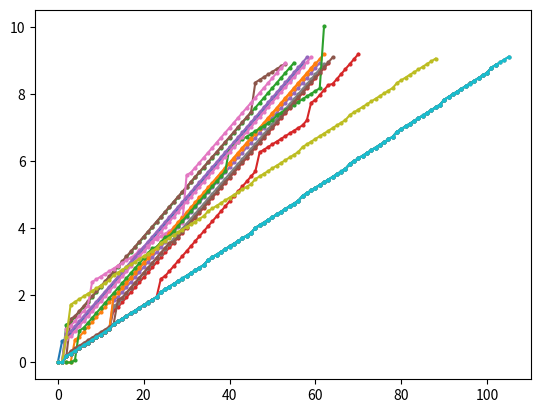

The matplotlib source for this figure:
#!/usr/bin/env python
# -*- coding:utf-8 -*-
# @FileName  :time_analysis.py
# @Time      :2024/4/15 
# @Author    :SophistGuaPi
import matplotlib.pyplot as plt
import numpy as np

if __name__ == "__main__":
    data = [[0.0005063690005044919, 0.634135893000348, 0.715027772999747, 0.8631348349990731, 1.012261949999811, 1.1603772380003647, 1.309330151998438, 1.457223288998648, 1.6055112440008088, 1.753706855000928, 1.9027902650013857, 2.0510356099985074, 2.1994858309990377, 2.347820323000633, 2.4971638770002755, 2.645623224998417, 2.7944582060008543, 2.9425246200007678, 3.0910451029994874, 3.239384341999539, 3.3877225600008387, 3.5364194479989237, 3.6849892850004835, 3.8326231469982304, 3.981778924000537, 4.129734826001368, 4.279021619000559, 4.427230271001463, 4.575721837998572, 4.724023064998619, 4.872642785998323, 5.021418799999083, 5.170040412998787, 5.318131150997942, 5.467193999000301, 5.615598209999007, 5.7639635570012615, 5.91244382199875, 6.061382143998344, 6.209790349999821, 6.358051507999335, 6.506862868998724, 6.655153724997945, 6.80388381100056, 6.952301184999669, 7.101229216001229, 7.250110346998554, 7.398282307000045, 7.547306718999607, 7.695324066000467, 7.843909686998813, 7.992282344999694, 8.140729754999484, 8.28914748799798, 8.437906237999414, 8.585981282998546, 8.734887571998115, 8.882741997000267], [0.0004877539977314882, 0.0005113989973324351, 0.0006981129990890622, 0.0007863799983169883, 0.681486898996809, 0.7628633989988884, 0.9111724819995288, 1.060350567997375, 1.2088217459968291, 1.3573184540000511, 1.5058018499985337, 1.6544943659973796, 1.8030956529983087, 1.951629528997728, 2.1000642149992927, 2.248716253998282, 2.3967828459972225, 2.545165157000156, 2.693517650997819, 2.841903294000076, 2.9903163609997137, 3.139454420997936, 3.28765425399979, 3.4362433349997445, 3.5844342919990595, 3.733125864997419, 3.880862881997018, 4.029565705997811, 4.177759525999136, 4.326574463997531, 4.475130179998814, 4.6240678889989795, 4.772605611997278, 4.921853157997248, 5.069415550999111, 5.218322551998426, 5.36652507799954, 5.514980902997195, 5.663156257000082, 5.812260499998956, 5.9606093729998975, 6.108980376997351, 6.257406325999909, 6.406168840996543, 6.554591101998085, 6.703677841996978, 6.851855078999506, 7.000544424998225, 7.148929223996674, 7.297745179999765, 7.445802046997414, 7.5950781739993545, 7.74395479499799, 7.891780273999757, 8.03976001599949, 8.188654518999101, 8.337320650996844, 8.485366895998595, 8.633495329999278, 8.782427594996989, 8.93041410799924], [0.0005260959987936076, 0.000566572998650372, 1.1284706570004346, 1.2092532249989745, 1.3576469049985462, 1.5062814410011924, 1.6543557149998378, 1.8031536210000922, 1.9519471159983368, 2.100557055000536, 2.2486736579994613, 2.397994432001724, 2.5459855279987096, 2.6947748759994283, 2.8431055449982523, 2.9919468100015365, 3.1402515590016264, 3.289073047999409, 3.4372108390016365, 3.5862502599993604, 3.7344849270011764, 3.882853447001253, 4.030934780999814, 4.179912854000577, 4.328411670001515, 4.476959968000301, 4.625555237998924, 4.774190361000365, 4.9228778229989985, 5.071757899000659, 5.219993645998329, 5.3689792129989655, 5.517556784998305, 5.666073724998569, 5.814440328998899, 5.963684343998466, 6.112007094001456, 6.260483574998943, 6.408711656000378, 6.557215900000301, 6.705654319001042, 6.854860932999145, 7.003010281998286, 7.151636126000085, 7.299989772000117, 7.448876610000298, 7.5972248559992295, 7.74583238500054, 7.894014107001567, 8.043193196001084, 8.190988454000035, 8.339496404001693, 8.487804422999034, 8.63699877199906, 8.785130527998263, 8.933750460000738], [0.0004819130008399952, 0.0005074410000815988, 0.18645073400330148, 0.26757387000179733, 0.34831270900031086, 0.4290695310010051, 0.5098021290032193, 0.5906327010015957, 0.6708940360003908, 0.7522119620007288, 0.8326373570016585, 0.9132697130007728, 0.9943563990018447, 1.5653072630011593, 1.6467039870003646, 1.794862438000564, 1.94327163500202, 2.0917969000001904, 2.2404768590022286, 2.3889150980030536, 2.5375810710029327, 2.686057693001203, 2.8349207200008095, 2.9837359040029696, 3.1320053930030554, 3.2807254760009528, 3.429497999000887, 3.577503759002866, 3.726526455000567, 3.874869244002184, 4.023597472001711, 4.172092559001612, 4.320954760001769, 4.468938126003195, 4.617519507002726, 4.765519535001658, 4.914490411003499, 5.063004563002323, 5.212006589001248, 5.360600139003509, 5.509634416001063, 5.657438112000818, 5.806624807002663, 5.95515231200261, 6.103545683999982, 6.252027564001764, 6.400699322002765, 6.54954386800091, 6.697842339002818, 6.845965930002421, 6.994826886002556, 7.1430528100027, 7.291795942001045, 7.439552687003015, 7.588039746002323, 7.736347102003492, 7.884999093002989, 8.0335789760029, 8.182312499000545, 8.331190486002015, 8.480055238000205, 8.628175941001246, 8.77659315800338, 8.925269188002858], [0.0006505419987661298, 0.0006867709998914506, 0.18716053199750604, 0.26823809599954984, 0.3487555989995599, 0.4297287560002587, 0.5104411859974789, 0.5911246439973183, 0.6715306659971247, 0.7526953849992424, 0.8331931009997788, 0.9139909929981513, 0.9947931759998028, 1.872191334998206, 1.9531420769999386, 2.101910481000232, 2.2508112759969663, 2.3990919749994646, 2.5478631739970297, 2.696152530999825, 2.844730955999694, 2.9932536729975254, 3.142145117999462, 3.2903076429975044, 3.4387886629992863, 3.5877994439979375, 3.7359236470001633, 3.884434751998924, 4.033153689997562, 4.181886873997428, 4.330820709998079, 4.4791838040000584, 4.627909593997174, 4.776144856998144, 4.924805041999207, 5.073282862998894, 5.221936596997693, 5.370225840997591, 5.519091294998361, 5.667719850996946, 5.816233038000064, 5.9648586379989865, 6.113583854999888, 6.261620950997894, 6.411192169998685, 6.5591962929975125, 6.708400196999719, 6.856285825997475, 7.005213275999267, 7.153406364999682, 7.30189637699732, 7.450599081999826, 7.599085515998013, 7.747953543999756, 7.896186417998251, 8.044447824999224, 8.193317204997584, 8.341453864999494, 8.490537550998852, 8.638884689997212, 8.787939740999718, 8.936094044998754], [0.0005958490000921302, 0.0006236910012376029, 0.18632855200121412, 1.2990091710016713, 1.380556948002777, 1.5288260360030108, 1.6773099929996533, 1.825805438002135, 1.97430913000062, 2.122681103999639, 2.2710565910019795, 2.4188536229994497, 2.56799327599947, 2.716207427001791, 2.8650692270020954, 3.013071827001113, 3.162029387000075, 3.3099727160006296, 3.458539885999926, 3.607300319999922, 3.7560184260000824, 3.904022836002696, 4.052600105002057, 4.2011689669998304, 4.350035453000601, 4.497994040000776, 4.646573409001576, 4.795780000000377, 4.944176075001451, 5.092191498002649, 5.240602301000763, 5.388890459002141, 5.538057804002165, 5.686320142001932, 5.834914612001739, 5.983097872001963, 6.131573405000381, 6.27972806100297, 6.428664797000238, 6.576984798000922, 6.725870348000171, 6.874300514002243, 7.02275824300159, 7.171435266001936, 7.319980140000553, 7.468497351001133, 8.347389073001978, 8.428958889002388, 8.509506809001323, 8.590014893001353, 8.671004849002202, 8.751713023000775, 8.831962377000309, 8.91336474399941], [0.0005023509984312113, 0.0005273790011415258, 1.0114957879995927, 1.0925080240012903, 1.2408591060011531, 1.3898517910020018, 1.5381150749999506, 1.6872131009986333, 2.3990410110018274, 2.4805152420012746, 2.5610616769990884, 2.641663164999045, 2.7225952799999504, 2.8028200449989527, 2.8838718660008453, 2.9647350490013196, 3.045646103000763, 3.1261686610014294, 3.207260799001233, 3.355677311999898, 3.4366919640015112, 3.5173486860003322, 3.597741669000243, 3.6790059609993477, 3.7595892749995983, 3.84016838000025, 3.9210910350011545, 4.001552055000502, 4.082302124999842, 4.163380966001569, 5.584392635999393, 5.665382677998423, 5.813285856998846, 5.96240882499842, 6.110556996001833, 6.259568082001351, 6.407400685999164, 6.557205414999771, 6.7049109780018625, 6.853324712999893, 7.001827785999922, 7.1506271100006416, 7.299044332001358, 7.448019710001972, 7.596415370000614, 7.745137958001578, 7.89314296700104, 8.04157088500142, 8.189979427999788, 8.339039705999312, 8.487424805000046, 8.636085977999755, 8.784230170000228, 8.932504577001964], [0.0004994859991711564, 0.0005294629991112743, 0.1867174180006259, 0.2670946370017191, 0.3482160749990726, 0.42879020600230433, 0.5093265649993555, 0.5903686130004644, 0.6709058650012594, 0.7516789530018286, 0.8325917040019704, 0.9131461380020482, 0.9939124039992748, 1.6832379340012267, 1.7640593030009768, 1.912522884002101, 2.0617045059989323, 2.2099570259997563, 2.358203195999522, 2.5069773940012965, 2.655653256999358, 2.8042731440000352, 2.9530269040005805, 3.1017572109994944, 3.2500599779996264, 3.3988241190018016, 3.547099014002015, 3.6957032099999196, 3.8451839270019263, 3.9932464359990263, 4.141730175000703, 4.289596154001629, 4.438247420999687, 4.586442072999489, 4.7353668460018525, 4.883926418002375, 5.032603613999527, 5.181099486002495, 5.3300164329994, 5.477675228001317, 5.626952309001354, 5.775458997999522, 5.923949166000966, 6.072159974999522, 6.221107309000217, 6.369350520999433, 6.517736123001669, 6.666038033999939, 6.8150692870003695, 6.963599319999048, 7.112746241000423, 7.26073190399984, 7.409514986000431, 7.557636674002424, 7.706438551998872, 7.854198716999235, 8.00311814700035, 8.151613553000061, 8.300353293001535, 8.448689318000106, 8.598301198002446, 8.74616931700075, 8.894685072002176], [0.0004986540006939322, 0.0005223890002525877, 0.18750470600207336, 0.2680737410009897, 0.3493797920018551, 0.42976425800225115, 0.5105591630017443, 0.5916795619996265, 0.671854231000907, 0.7529269700025907, 0.8335473719998845, 0.9140934250026476, 0.9947924760017486, 1.144114864000585, 1.224678008002229, 1.305722583001625, 1.3862878220024868, 1.4666802210012975, 1.5478733490017476, 1.6286641229999077, 1.7092027710023103, 1.7899967730008939, 1.8705987579996872, 1.9510535469999013, 2.099741444002575, 2.1803329900030803, 2.2614492510001583, 2.3423269810009515, 2.4224441190017387, 2.5035570040017774, 2.584063682003034, 2.6646367330031353, 2.745684584002447, 2.8265306020002754, 2.9071895660017617, 3.0557979100012744, 3.136456164000265, 3.217494426000485, 3.2979670480017376, 3.3788451670006907, 3.4595779410010437, 3.540276581003127, 3.620950223001273, 3.70212790900041, 3.7823197300022002, 3.8629076990000613, 4.011671706000925, 4.09229062400118, 4.173317176002456, 4.253929472000891, 4.334405068002525, 4.415542949001974, 4.496094158999767, 4.577272145001189, 4.657872067000426, 4.738392248000309, 4.819320512000559, 4.967613427001197, 5.048195315001067, 5.129469554001844, 5.210064126000361, 5.290605395002785, 5.371688551000261, 5.45199363500069, 5.532781984002213, 5.61365603500235, 5.69434155700219, 5.7751223820014275, 5.924049246001232, 6.004681398000685, 6.085473243001616, 6.16568534900216, 6.2468749880026735, 6.327712959002383, 6.40809866500058, 6.489076272002421, 6.56985312800316, 6.650780941003177, 6.7309862740003155, 6.880171546003112, 6.960456521002925, 7.041570686000341, 7.122132925000187, 7.203060436000669, 7.283433698001318, 7.364402267001424, 7.444996637001168, 7.52600070400149, 7.6070180740025535, 7.686906728002214, 7.836136453999643, 7.9164650210004766, 7.997517578001862, 8.078702034999878, 8.15899226900001, 8.240023987000313, 8.320337916000426, 8.400987901000917, 8.48198515400145, 8.562460107001243, 8.643017136000708, 8.791998010001407, 8.87268660799964], [0.0005099449990666471, 0.0006998949975240976, 0.1885398720005469, 0.2690473749971716, 0.3498921270002029, 0.4303890800001682, 0.5108232349994068, 0.5920993340005225, 0.6725471319987264, 0.7535943679977208, 0.8344091330000083, 0.9150045919996046, 0.9957630399985646, 1.14443155799745, 1.225050402998022, 1.3060164839989739, 1.386413566997362, 1.4671765040002356, 1.5483810969999467, 1.6290050899988273, 1.7097803100004967, 1.7904709079994063, 1.871331869999267, 1.9518614539992996, 2.1005126199997903, 2.181086085998686, 2.2622150649985997, 2.342867732997547, 2.423487247000594, 2.504914421999274, 2.5850436569999147, 2.665879259999201, 2.747042603998125, 2.827643962998991, 2.9078303479982424, 3.056939809997857, 3.1372223859980295, 3.2182380899976124, 3.299176066997461, 3.379328875998908, 3.4605733649987087, 3.5409759579997626, 3.6216731389977213, 3.7030453869992925, 3.7837095039976703, 3.86401611600013, 4.012881995997304, 4.093288596999628, 4.174448613997811, 4.254860114000621, 4.335558927999955, 4.416487004000373, 4.497403199999098, 4.577757320999808, 4.65879498600043, 4.739720918998501, 4.820087062998937, 4.968950636997761, 5.049526868999237, 5.130402775997936, 5.211325363998185, 5.291705924999405, 5.372636415999295, 5.453336010999919, 5.533858981998492, 5.615123914998549, 5.695798370998091, 5.776668119000533, 5.925625559000764, 6.005801282997709, 6.086815982998814, 6.16743896099797, 6.247975327998574, 6.329009574998054, 6.409636281998246, 6.490296941999986, 6.571473959000286, 6.651753607999126, 6.7327706219984975, 6.880951393999567, 6.961611722999805, 7.0431142969973735, 7.123162126998068, 7.2040312309982255, 7.2852877889999945, 7.36562683000011, 7.446240170000237, 7.527203260997339, 7.608182733998547, 7.688391357998626, 7.836761145998025, 7.917351121999673, 7.998577471000317, 8.078856017000362, 8.159680937998928, 8.24055675499767, 8.321544554997672, 8.40167876799751, 8.482875760997558, 8.563466788997175, 8.644303401997604, 8.793027007999626, 8.87358316999962], [0.000503392999235075, 0.0005300140001054388, 0.18753265399936936, 0.26807537700005923, 0.34893544200167526, 0.42937961000279756, 0.5099540949995571, 0.5913331110023137, 0.6717984900024021, 0.752306086000317, 0.8332470150016889, 0.9139455930016993, 0.9944728880000184, 1.143290979001904, 1.224238790000527, 1.3054467440015287, 1.3854621900027269, 1.4665616570018756, 1.5474259090005944, 1.6276929199993901, 1.7088455390003219, 1.7895431649994862, 1.8705385249995743, 1.951205615001527, 2.1000226530013606, 2.180739466999512, 2.2611525950014766, 2.3420738040003926, 2.4225527460002922, 2.5034673340014706, 2.584615533000033, 2.6648272490019735, 2.745931034001842, 2.826592403001996, 2.907231187000434, 3.0550583610020112, 3.1358284250018187, 3.217019195002649, 3.297126011999353, 3.3783734790013114, 3.459252960001322, 3.539762298001733, 3.620534743000462, 3.701536296000995, 3.7819369200005895, 3.8624144490022445, 4.011229170999286, 4.091795276002813, 4.1729973389992665, 4.253365811000549, 4.334376427999814, 4.415251900001749, 4.495556404999661, 4.5764305440025055, 4.657157305002329, 4.737805666001805, 4.819123165001656, 4.967277236002701, 5.048353057001805, 5.128851747002045, 5.209548121001717, 5.289969654000743, 5.370967025999562, 5.451915585999814, 5.532114376001118, 5.613579954999295, 5.693887511999492, 5.774564727002144, 5.923541593001573, 6.004083994001121, 6.0852212110003165, 6.165385927000898, 6.245946924002055, 6.327414316001523, 6.407903195002291, 6.4884101480020036, 6.5692174499999965, 6.650270897000155, 6.730929766999907, 6.879785756002093, 6.960854073000519, 7.0414322310025454, 7.121680364001804, 7.202650635001191, 7.283579988001293, 7.3641368560020055, 7.444681952001702, 7.525482831999398, 7.606506913001795, 7.687075920999632, 7.83571055900029, 7.916091883002082, 7.996843160002754, 8.077423039001587, 8.158103752000898, 8.239379530001315, 8.320238270000118, 8.400799546001508, 8.481827506002446, 8.562373281001783, 8.642866486999992, 8.791642873002274, 8.872586081000918], [0.0005464139976538718, 0.0005841249985678587, 0.18616987099812832, 0.26723916699847905, 0.3478761729966209, 0.42804558599891607, 0.5094354089997069, 0.5896799419970193, 0.67024078599934, 0.751285675996769, 0.8318863549975504, 0.9123619259989937, 0.9938585209965822, 1.9884854729971266, 2.069856930997048, 2.2176857399972505, 2.3663122889993247, 2.5144726739999896, 2.6636288149966276, 2.81162441899869, 2.959907928998291, 3.108237393997115, 3.2570315199991455, 3.4053687599989644, 3.554628424997645, 3.702723927999614, 3.851619002998632, 4.000033889999031, 4.148326075999648, 4.296759659999225, 4.445417496997834, 4.594092685998476, 4.742703063999215, 4.89099701199666, 5.03951679599777, 5.188175643997965, 5.336617249999108, 5.485308608997002, 5.634300598998379, 5.78267729199797, 5.931757085996651, 6.080259507998562, 6.228902856997593, 6.376872277000075, 6.525488174997008, 6.673762814996735, 6.8222747549989435, 6.970488970997394, 7.120167065997521, 7.267923272000189, 7.416901833999873, 7.5655283969972515, 7.714312661999429, 7.862817437999183, 8.011687972997606, 8.159993699999177, 8.308309565996751, 8.456362766999518, 8.605002797998168, 8.753363537998666, 8.902186875999178, 9.050533398996777, 9.19944418399973], [0.000549680000403896, 0.000576711001485819, 0.0007811780014890246, 0.0009250000002793968, 0.07137786100065568, 0.949113403003139, 1.0298330130026443, 1.1785858420007571, 1.3264831240012427, 1.4748249260010198, 1.6234536020019732, 1.7718981490033912, 1.9207110030001786, 2.0685802020016126, 2.217024647001381, 2.3655395570021938, 2.514475232001132, 2.6629466700032935, 2.811359657000139, 2.95976891600003, 3.1087586730027397, 3.257067842001561, 3.4059618999999657, 3.43896154000322, 3.5873368550019222, 3.735818007000489, 3.7694000490009785, 3.917548504003207, 4.066358130003209, 4.215066114000365, 4.362876038001559, 4.511398551003367, 4.660460685001453, 4.808975594001822, 4.958446660002664, 5.10575531500217, 5.254550224002742, 5.403377932001604, 5.551576402001956, 5.700241743001243, 6.412898702001257, 6.493843567001022, 6.574104977000388, 6.654847649002477, 6.735664620002353, 6.816747045002558, 6.897361643001204, 6.978030546000809, 7.0585620460005885, 7.13930706100291, 7.220511157000146, 7.368677293001383, 7.449503982999886, 7.530533418001141, 7.6105117309998604, 7.691669728999841, 7.772123052000097, 7.852657439001632, 7.934061321000627, 8.014302854000562, 8.095320956002979, 8.176339258003281, 10.019758577000175], [0.0006913979996170383, 0.0009407299985468853, 0.1871800449989678, 0.26733831799720065, 0.3484248789973208, 0.428834646998439, 0.5094992599988473, 0.590575860998797, 0.6712310259972583, 0.7522327039987431, 0.8325307019986212, 0.9132903839999926, 0.9941166610005894, 1.1424242920002143, 1.2233733309985837, 1.3044510439976875, 1.3849995259988646, 1.4656481870006246, 1.5466441949974978, 1.6268776409997372, 1.70802053800071, 1.7888848570000846, 1.8693827120005153, 1.9501978879998205, 2.496244868998474, 2.5771711639972636, 2.725511094999092, 2.8741146539978217, 3.022476946000097, 3.1710890629983624, 3.3193319999991218, 3.4680754139990313, 3.6161027220005053, 3.7649396729975706, 3.9135148280001886, 4.062096575999021, 4.210707047997857, 4.3590987360003055, 4.50784904199827, 4.655850760998874, 4.8043840669997735, 4.952654192999034, 5.1010202020006545, 5.249689464999392, 5.397753421999369, 5.546774059999734, 5.695460973998706, 6.265208475997497, 6.346190787000523, 6.426855556997907, 6.50767751499734, 6.588416644997778, 6.669282626997301, 6.749944981998851, 6.830637733997719, 6.911440575000597, 6.992199713000446, 7.073134043999744, 7.221358112998132, 7.747191036000004, 7.827988606997678, 7.975926844999776, 8.124883858999965, 8.273179302999779, 8.306660281999939, 8.454363113, 8.60292603400012, 8.751687266998488, 8.90026271899842, 9.049027511999157, 9.19770055799745], [0.0007624930003657937, 0.0007962470008351374, 0.8460240439999325, 0.9268439459992805, 1.0755368589998398, 1.2240825349981606, 1.3722553320003499, 1.5207223260003957, 1.6693511759985995, 1.8177769209978578, 1.9659738959999231, 2.1149450119992252, 2.262762530997861, 2.411682550999103, 2.5599027179996483, 2.7086914030005573, 2.8567075409991958, 3.005579829998169, 3.153913461999764, 3.3029735079981037, 3.451391197999328, 3.6001527679982246, 3.7483106359977683, 3.8967878759976884, 4.045174377999501, 4.193914226998459, 4.343067507998057, 4.491929047999292, 4.640370832999906, 4.78904573699765, 4.936522086998593, 5.085869116999675, 5.233832043999428, 5.382308735999686, 5.531012966999697, 5.679431536998891, 5.827614371999516, 5.976692198997625, 6.125068409997766, 6.273896385999251, 6.422060835000593, 6.570599771999696, 6.719263666000188, 6.867778728999838, 7.016366298998037, 7.164154074998805, 7.3123831859993516, 7.4610807440003555, 7.6098007729997335, 7.758690113998455, 7.907209763998253, 8.055674520997854, 8.204221102998417, 8.35305829400022, 8.501161525000498, 8.650246133998735, 8.798574011998426, 8.947373811999569, 9.095592020999902], [0.0004962390012224205, 0.000527528998645721, 0.1877247679985885, 0.3365386330006004, 0.4174867430010636, 0.4977177760010818, 0.5786283249981352, 0.6594671579987335, 0.7399154619997717, 0.8204694870000822, 0.9015076379982929, 0.9821088219978265, 1.062807589998556, 1.1437002849997953, 1.856302758998936, 1.9371316229990043, 2.0856591259980632, 2.2339587659989775, 2.3819084239985386, 2.5306349610000325, 2.67883672699827, 2.8270441819986445, 2.975150465998013, 3.123905266998918, 3.2718579600004887, 3.4208030810004857, 3.5693573739990825, 3.6027623970003333, 3.7511439219997555, 3.8996654609982215, 4.047656717000791, 4.196538587999385, 4.345108589997835, 4.493681836000178, 4.6417214840003, 4.790950291000627, 4.938797984999837, 5.0874562629978755, 5.235324735000177, 5.384767798001121, 5.532852487998753, 5.681462153999746, 5.829515776000335, 5.977701189000072, 6.126473971999076, 6.274556167998526, 6.422844877000898, 6.571920181999303, 6.720370284998353, 6.8688709730013215, 7.017601966999791, 7.1662677569984226, 7.315210492000915, 7.463710899999569, 7.612345280998852, 7.760875544998271, 7.909591349998664, 8.058018558000185, 8.206506022001122, 8.35496897700068, 8.503175448000547, 8.652060583997809, 8.799907042000996, 8.949185862999002, 9.097412320999865], [0.0005540079982893076, 0.0005846059975738171, 0.704251993996877, 0.785333752999577, 0.9337856559977809, 1.0820179829970584, 1.230856064998079, 1.3793865959996765, 1.527811206997285, 1.6759255500001018, 1.824626855999668, 1.9729695999994874, 2.1213428729970474, 2.2702879779972136, 2.4185405129974242, 2.5676013859992963, 2.7158143339984235, 2.8646425579972856, 3.0131586019997485, 3.1620554740002262, 3.3101843829972495, 3.4588346689997707, 3.607187683999655, 3.7554017239999666, 3.9034595390003233, 4.052244369999244, 4.201021144999686, 4.350014458999794, 4.498714739998832, 4.647330089999741, 4.795926414997666, 4.944929035998939, 5.093064436998247, 5.2412795099990035, 5.390262483997503, 5.538757515998441, 5.687342126999283, 5.836470737998752, 5.98474577199886, 6.134180039996863, 6.2824688109976705, 6.431343838998146, 6.579683626998303, 6.728387201997975, 6.877081249996991, 7.025772319997486, 7.1741617119987495, 7.3229278339968005, 7.471083631997317, 7.620156255998154, 7.768774167998345, 7.9178568399984215, 8.066014370997436, 8.214302489999682, 8.362635230998421, 8.51083752699924, 8.65929483599757, 8.807584165999288, 8.956074727997475, 9.10470432099828], [0.0005633160035358742, 0.0007691860009799711, 0.18623840600048425, 0.26710990400169976, 0.3478060910019849, 0.4287640520014975, 0.5099731190020975, 0.590374317001988, 0.6710668460000306, 0.7518188360008935, 0.8328569390032499, 0.9130264790001092, 0.9939902610021818, 1.1423232730012387, 1.22370601700095, 1.30395366400262, 1.3845821020004223, 1.4655324690029374, 1.5461516390023462, 1.6269530640020093, 1.7077147030031483, 1.7886118090027594, 1.8688630220021878, 1.9499158329999773, 2.0985721050019492, 2.1798320170018997, 2.26039929900071, 2.341103912000108, 2.421845103002852, 2.502364704003412, 2.5830899930006126, 2.66399163800088, 2.744836825000675, 2.825292254001397, 2.9064550520015473, 3.0551435140005196, 3.1359164550012792, 3.2162548820015218, 3.297170884001389, 3.378135867002129, 3.4588054530031513, 3.539197663001687, 3.6200994570026523, 3.7006721070029016, 3.781403891000082, 3.8624499070028833, 4.011602617003518, 4.09198550000292, 4.17272055900321, 4.253306024002086, 4.334245790003479, 4.415102077000483, 4.495433241001592, 4.576840331003041, 4.657083781003166, 4.737734790000104, 4.818993500000943, 4.9675395310005115, 5.048254591001751, 5.129116128002352, 5.209756799002207, 5.290747581002506, 5.371329269000853, 5.451545335003175, 5.532887442001083, 5.613628120001522, 5.694052981001732, 5.775451396002609, 5.9239107420035, 6.004539619003481, 6.085061223002413, 6.165861474000849, 6.247106437000184, 6.327561435002281, 6.408242241002881, 6.489148442000442, 6.569469265999942, 6.650161612000375, 6.731204832001822, 6.879359092003142, 6.9602620670011675, 7.041392072002054, 7.12136638100128, 7.20300976800354, 7.283511053003167, 7.36418521700034, 7.445184395000979, 7.525779057003092, 7.606429964002018, 7.687439320001431, 7.835628193002776, 7.9164708650023385, 7.996709393002675, 8.077703151000605, 8.158609431000514, 8.238895709000644, 8.319658550000895, 8.401020644003438, 8.481640724003228, 8.561820462000469, 8.64300843500314, 8.791472879001958, 8.872768567001913, 8.9529678100007, 9.033938974000193, 9.114685162003298], [0.0007213450007839128, 0.0009963659977074713, 0.7736146159986674, 1.7252742639975622, 1.8069137099992076, 1.8870665739996184, 1.9679608109981928, 2.048899851997703, 2.129622914999345, 2.2097950349998428, 2.2911033159980434, 2.371443525000359, 2.4521650050010066, 2.601126096000371, 2.681642646999535, 2.762664104000578, 2.843620748997637, 2.924038904999179, 3.00504609500058, 3.0854262789980567, 3.166412850998313, 3.247019090998947, 3.327489565999713, 3.4087122339988127, 3.5574303649991634, 3.637466766998841, 3.7186000570000033, 3.79948319200048, 3.879925743000058, 3.960998237998865, 4.0413580009990255, 4.121986885998922, 4.203129851997801, 4.2839809369979776, 4.364665275999869, 4.51230930499878, 4.59285885799909, 4.673728648998804, 4.754792285999429, 4.835051490998012, 4.91624735699952, 4.996652486999665, 5.077751110999088, 5.158825228998467, 5.23932233099913, 5.319863509001152, 5.468214935997821, 5.548729081998317, 5.629890467000223, 5.71071111999845, 5.7910427050010185, 5.871990659998119, 5.952555502000905, 6.033535971000674, 6.114199270999961, 6.195056674998341, 6.275967933001084, 6.424162488998263, 6.50501015899863, 6.5857643999988795, 6.666547835000529, 6.746990215000551, 6.828376071000093, 6.908979077998083, 6.989530703998753, 7.070697126000596, 7.150980246999097, 7.231535277998773, 7.38007828300033, 7.461016470999311, 7.541884819998813, 7.622421608000877, 7.703274084000441, 7.784037115998217, 7.864731802997994, 7.94551325700013, 8.02626169299765, 8.107050521997735, 8.187636276998091, 8.336331741000322, 8.416904779998731, 8.497938800999691, 8.579056106998905, 8.659504413000832, 8.740161752997665, 8.82072999799857, 8.901730223999039, 8.982345160999103, 9.062964787997771], [0.0005259149984340183, 0.0005477960003190674, 0.1864521559982677, 0.2676994379980897, 0.34805796799992095, 0.4289545459978399, 0.5098833449992526, 0.5903861109982245, 0.6708525569993071, 0.7522580730001209, 0.8328213679997134, 0.9134420139998838, 0.9945755119988462, 1.1429233700000623, 1.2241314880011487, 1.3048372359990026, 1.3849073409983248, 1.4660471999995934, 1.5467752289987402, 1.6272568770000362, 1.7084701329986274, 1.788762295000197, 1.8697158600007242, 1.9509754379978403, 2.098672339998302, 2.1797524749999866, 2.2605891409984906, 2.340914824999345, 2.421916481998778, 2.502531132999138, 2.5830558689995087, 2.6642316170000413, 2.744830405998073, 2.8255129760000273, 2.906676005000918, 3.0554239970006165, 3.1361609759987914, 3.2163800230009656, 3.2973823419997643, 3.3783754229989427, 3.458620476998476, 3.5397014199988917, 3.6201946469991526, 3.7008779919997323, 3.781438538000657, 3.862340094998217, 4.011643039000774, 4.091864760997851, 4.172777981999388, 4.253430527998717, 4.334343947997695, 4.415474517998518, 4.495626077998168, 4.576968430999841, 4.657202023998252, 4.737795769000513, 4.818962766999903, 4.967068522000773, 5.048438655998325, 5.129113825998502, 5.209696362999239, 5.290593962999992, 5.370914448998519, 5.451520075999724, 5.532808997999382, 5.613474369998585, 5.694056912998349, 5.774880541001039, 5.923258415998134, 6.004527977998805, 6.084907184998883, 6.165312515000551, 6.246389402000204, 6.327380849998008, 6.4080188240004645, 6.4889139410006464, 6.569158260001132, 6.649873482998373, 6.731036664998101, 6.878743217999727, 6.959830206000333, 7.040629679999256, 7.12120974699792, 7.201996693998808, 7.282569267001236, 7.363078260001203, 7.444421582000359, 7.524931358999311, 7.605945147999591, 7.686513136999565, 7.834831454998493, 7.91618121799911, 7.996586053999636, 8.077377460998832, 8.158423197997763, 8.238846517000638, 8.319210194000334, 8.40088944099989, 8.480813232999935, 8.561554394000268, 8.642467458997999, 8.7908960019995, 8.872120653999445, 8.952803749998566, 9.033152135998535, 9.11402705799992]]

    for i in range(len(data)):
        print(len(data[i]), i)
        plt.plot(range(len(data[i])), data[i], "-o", markersize=2)
    plt.show()
